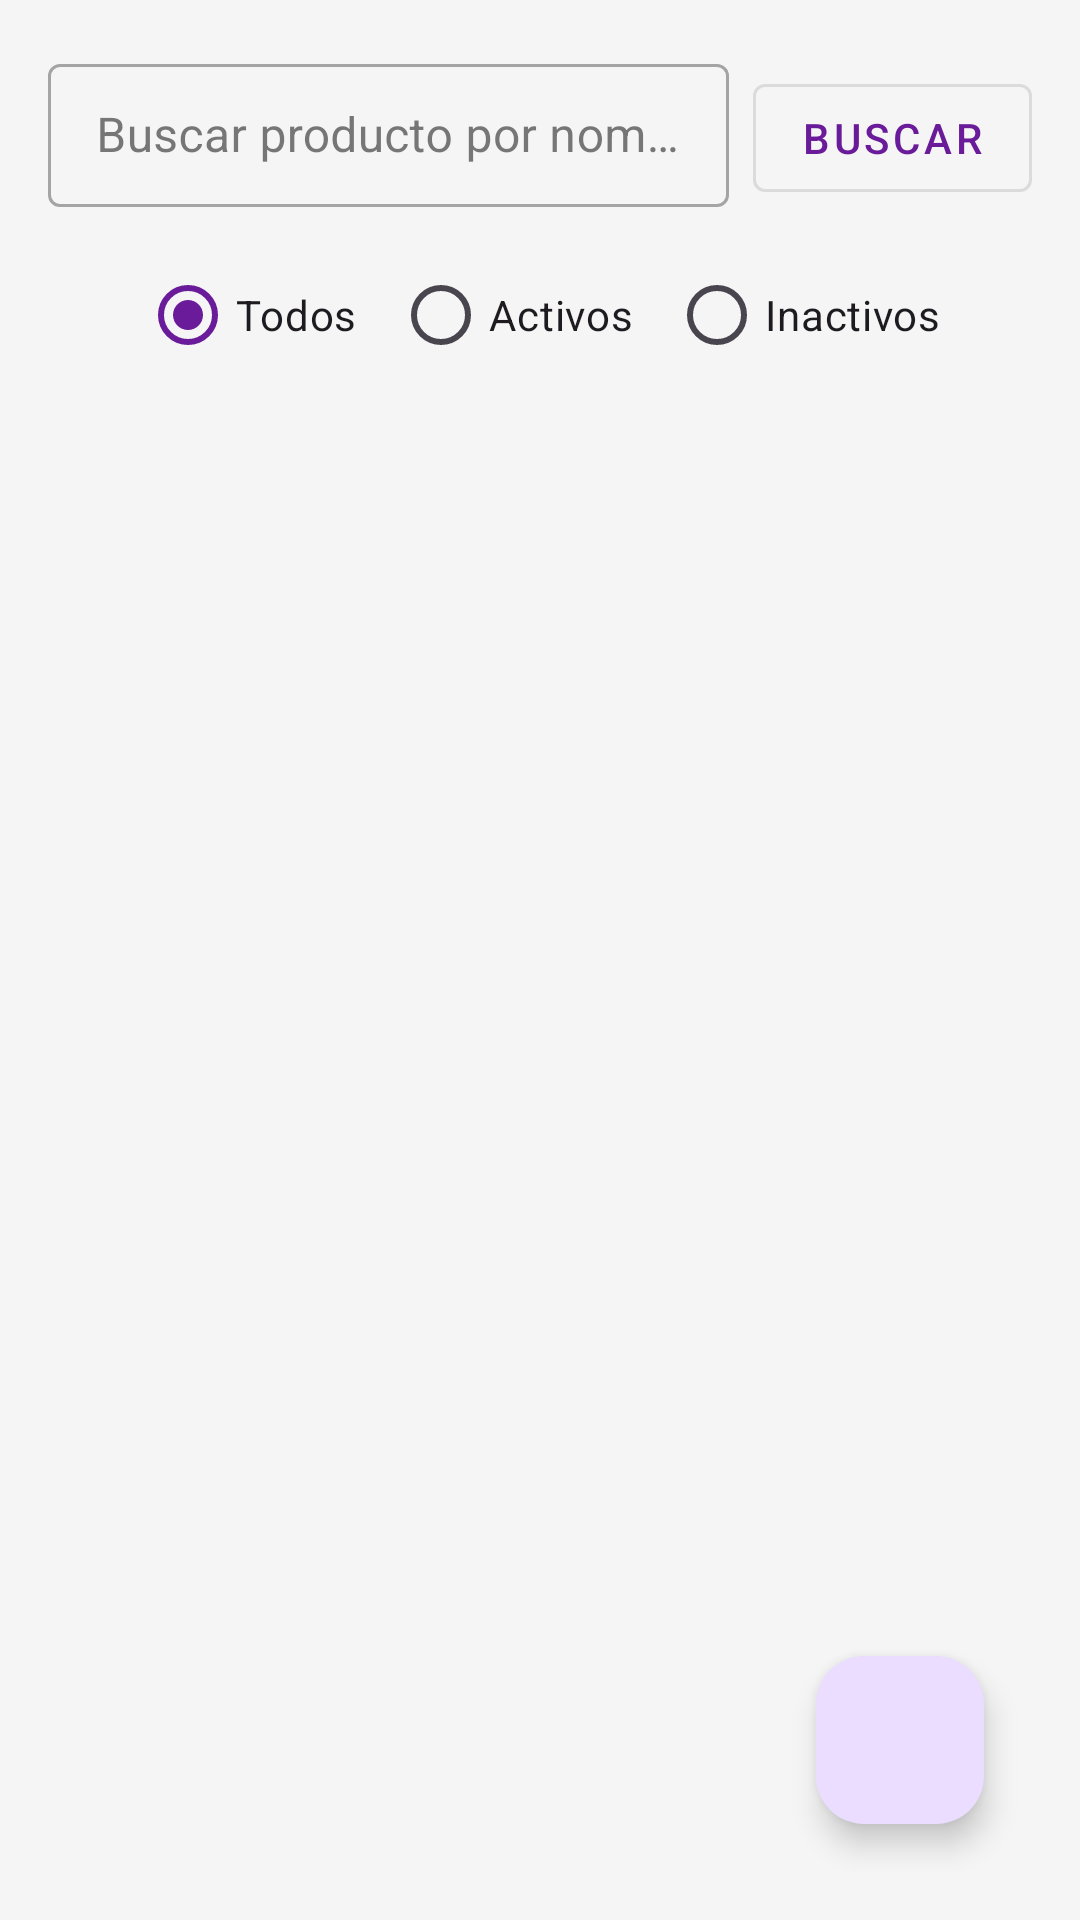

Android layout source for this screen:
<!-- AndroidManifest.xml: application theme Theme.AppGestionAlmacen -->
<!-- res/layout/activity_inventario_producto.xml -->
<androidx.constraintlayout.widget.ConstraintLayout
    xmlns:android="http://schemas.android.com/apk/res/android"
    xmlns:app="http://schemas.android.com/apk/res-auto"
    xmlns:tools="http://schemas.android.com/tools"
    android:id="@+id/main"
    android:layout_width="match_parent"
    android:layout_height="match_parent"
    tools:context=".InventarioProducto"
    android:padding="16dp">

    
    <LinearLayout
        android:id="@+id/containerBusquedaProducto"
        android:layout_width="0dp"
        android:layout_height="wrap_content"
        android:orientation="horizontal"
        app:layout_constraintTop_toTopOf="parent"
        app:layout_constraintStart_toStartOf="parent"
        app:layout_constraintEnd_toEndOf="parent">

        <com.google.android.material.textfield.TextInputLayout
            android:layout_width="0dp"
            android:layout_height="wrap_content"
            android:layout_weight="1"
            style="@style/Widget.MaterialComponents.TextInputLayout.OutlinedBox.Dense"
            app:boxBackgroundMode="outline"
            app:hintEnabled="true"
            android:hint="Buscar producto por nombre o código">

            <com.google.android.material.textfield.TextInputEditText
                android:id="@+id/edtBuscarProducto"
                android:layout_width="match_parent"
                android:layout_height="wrap_content"
                android:imeOptions="actionSearch"
                android:inputType="text" />
        </com.google.android.material.textfield.TextInputLayout>

        <com.google.android.material.button.MaterialButton
            android:id="@+id/btnBuscarProducto"
            style="@style/Widget.MaterialComponents.Button.OutlinedButton"
            android:layout_width="wrap_content"
            android:layout_height="wrap_content"
            android:layout_marginStart="8dp"
            android:text="Buscar"
            app:strokeWidth="1dp" />
    </LinearLayout>

    
    <RadioGroup
        android:id="@+id/rgEstadoProducto"
        android:layout_width="wrap_content"
        android:layout_height="wrap_content"
        android:orientation="horizontal"
        android:layout_marginTop="12dp"
        app:layout_constraintTop_toBottomOf="@id/containerBusquedaProducto"
        app:layout_constraintStart_toStartOf="parent"
        app:layout_constraintEnd_toEndOf="parent"
        android:gravity="center">

        <RadioButton
            android:id="@+id/rbTodosEstado"
            android:layout_width="wrap_content"
            android:layout_height="wrap_content"
            android:text="Todos"
            android:checked="true"
            android:textAppearance="?attr/textAppearanceBodyMedium" />

        <RadioButton
            android:id="@+id/rbActivos"
            android:layout_width="wrap_content"
            android:layout_height="wrap_content"
            android:text="Activos"
            android:layout_marginStart="12dp"
            android:textAppearance="?attr/textAppearanceBodyMedium" />

        <RadioButton
            android:id="@+id/rbInactivos"
            android:layout_width="wrap_content"
            android:layout_height="wrap_content"
            android:text="Inactivos"
            android:layout_marginStart="12dp"
            android:textAppearance="?attr/textAppearanceBodyMedium" />
    </RadioGroup>

    
    <androidx.recyclerview.widget.RecyclerView
        android:id="@+id/rvInventarioProductos"
        android:layout_width="0dp"
        android:layout_height="0dp"
        android:clipToPadding="false"
        android:paddingTop="16dp"
        app:layout_constraintTop_toBottomOf="@id/rgEstadoProducto"
        app:layout_constraintStart_toStartOf="parent"
        app:layout_constraintEnd_toEndOf="parent"
        app:layout_constraintBottom_toBottomOf="parent" />

    
    <com.google.android.material.floatingactionbutton.FloatingActionButton
        android:id="@+id/fabVerPdf"
        android:layout_width="wrap_content"
        android:layout_height="wrap_content"
        android:contentDescription="Generar reporte PDF"
        android:src="@drawable/baseline_picture_as_pdf_24"
        app:tint="@android:color/white"

        app:layout_constraintBottom_toBottomOf="parent"
        app:layout_constraintEnd_toEndOf="parent"
        android:layout_margin="16dp" />

</androidx.constraintlayout.widget.ConstraintLayout>
<!-- resources referenced by this layout -->
<resources>
  <style name="Theme.AppGestionAlmacen" parent="Base.Theme.AppGestionAlmacen" />
  <style name="Base.Theme.AppGestionAlmacen" parent="Theme.Material3.DayNight">
          
          <item name="colorPrimary">#6A1B9A</item>           
          <item name="colorOnPrimary">#FFFFFF</item>         
  
          <item name="colorSurface">#FFFFFF</item>           
          <item name="colorOnSurface">#212121</item>         
  
          <item name="android:colorBackground">#F5F5F5</item> 
          <item name="colorOnBackground">#212121</item>      
      </style>
</resources>
